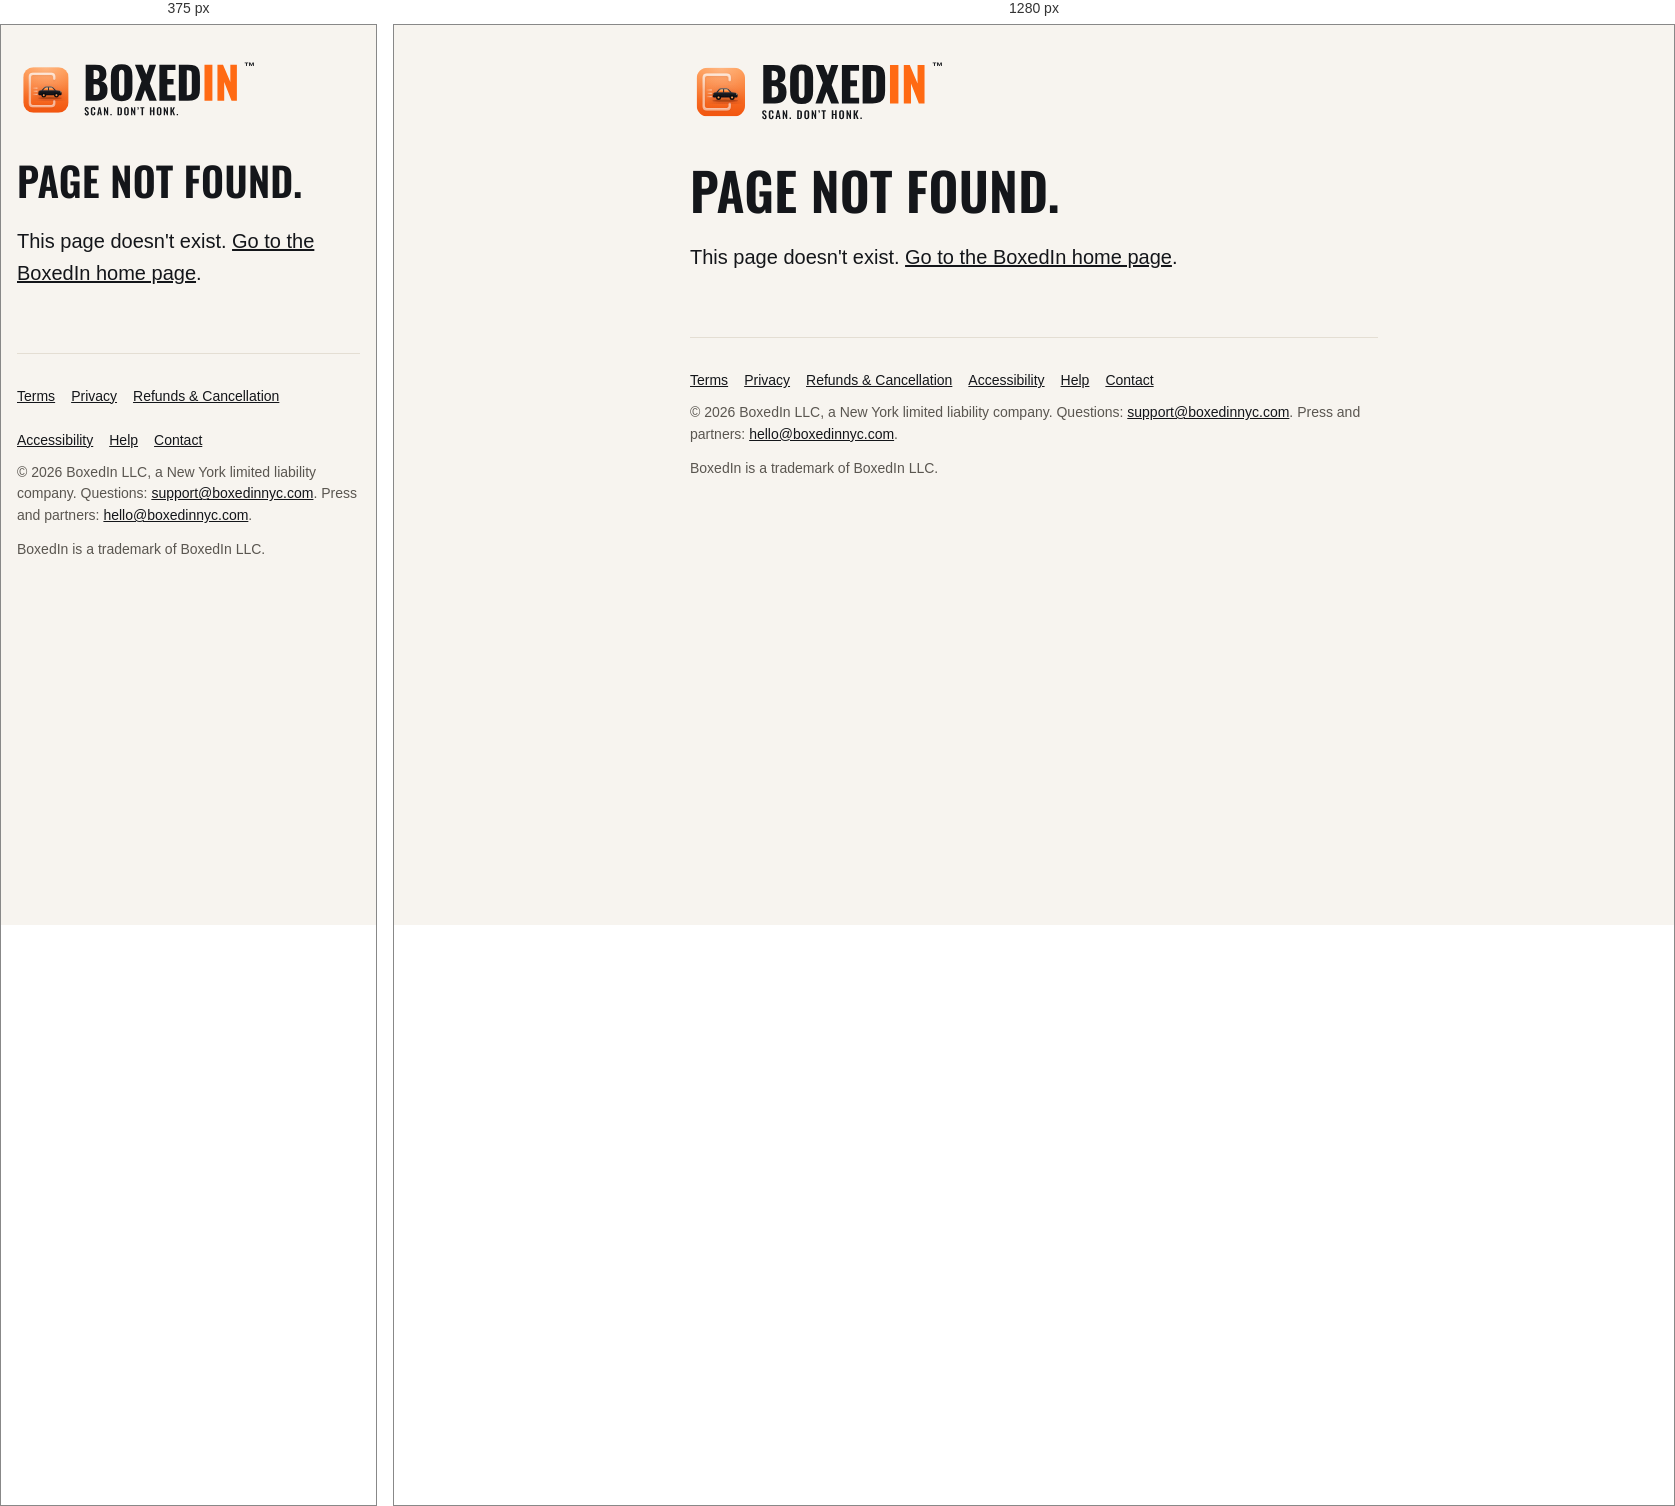
Rendered at 375 px and 1280 px, left to right.

<!-- file: 404.html -->
<!doctype html><html lang="en"><head><meta charset="utf-8"><meta name="viewport" content="width=device-width,initial-scale=1"><title>Page not found | BoxedIn</title><meta name="robots" content="noindex"><link rel="stylesheet" href="/style.css?v=11-13-2026"><link rel="icon" href="/favicon.ico?v=11-12-2026" sizes="48x48"><link rel="icon" href="/favicon-32.png?v=11-12-2026" type="image/png" sizes="32x32"><link rel="apple-touch-icon" href="/apple-touch-icon.png?v=11-12-2026"><meta property="og:image" content="https://boxedinnyc.com/share-card.png"><meta property="og:image:width" content="1200"><meta property="og:image:height" content="630"><meta property="og:image:alt" content="BoxedIn. A quieter way to handle double parking. Scan. Don't Honk."><meta name="twitter:card" content="summary_large_image"><meta name="twitter:image" content="https://boxedinnyc.com/share-card.png"></head><body><a class="skip" href="#main">Skip to main content</a><div class="wrap">
<header class="top"><a class="brand" href="/" aria-label="BoxedIn home"><picture><source srcset="/logo/boxedin_logo_on_dark.svg" media="(prefers-color-scheme: dark)"><img src="/logo/boxedin_logo_on_light.svg" alt="BoxedIn. Scan. Don't Honk." width="240" height="62"></picture><sup class="tm">&trade;</sup></a></header>
<main id="main" tabindex="-1"><h1 class="oz">Page not found.</h1><p class="lead">This page doesn't exist. <a href="/">Go to the BoxedIn home page</a>.</p></main>
<footer><nav><a href='/terms'>Terms</a><a href='/privacy'>Privacy</a><a href='/refunds'>Refunds &amp; Cancellation</a><a href="/accessibility">Accessibility</a><a href="/help">Help</a><a href='/contact'>Contact</a></nav>
<p>&copy; 2026 BoxedIn LLC, a New York limited liability company. Questions: <a href="mailto:support@boxedinnyc.com">support@boxedinnyc.com</a>. Press and partners: <a href="mailto:hello@boxedinnyc.com">hello@boxedinnyc.com</a>.</p><p>BoxedIn is a trademark of BoxedIn LLC.</p></footer>
</div></body></html>


/* @media block from style.css */
@media(max-width:480px){h1.oz{font-size:40px}.price{font-size:34px}}